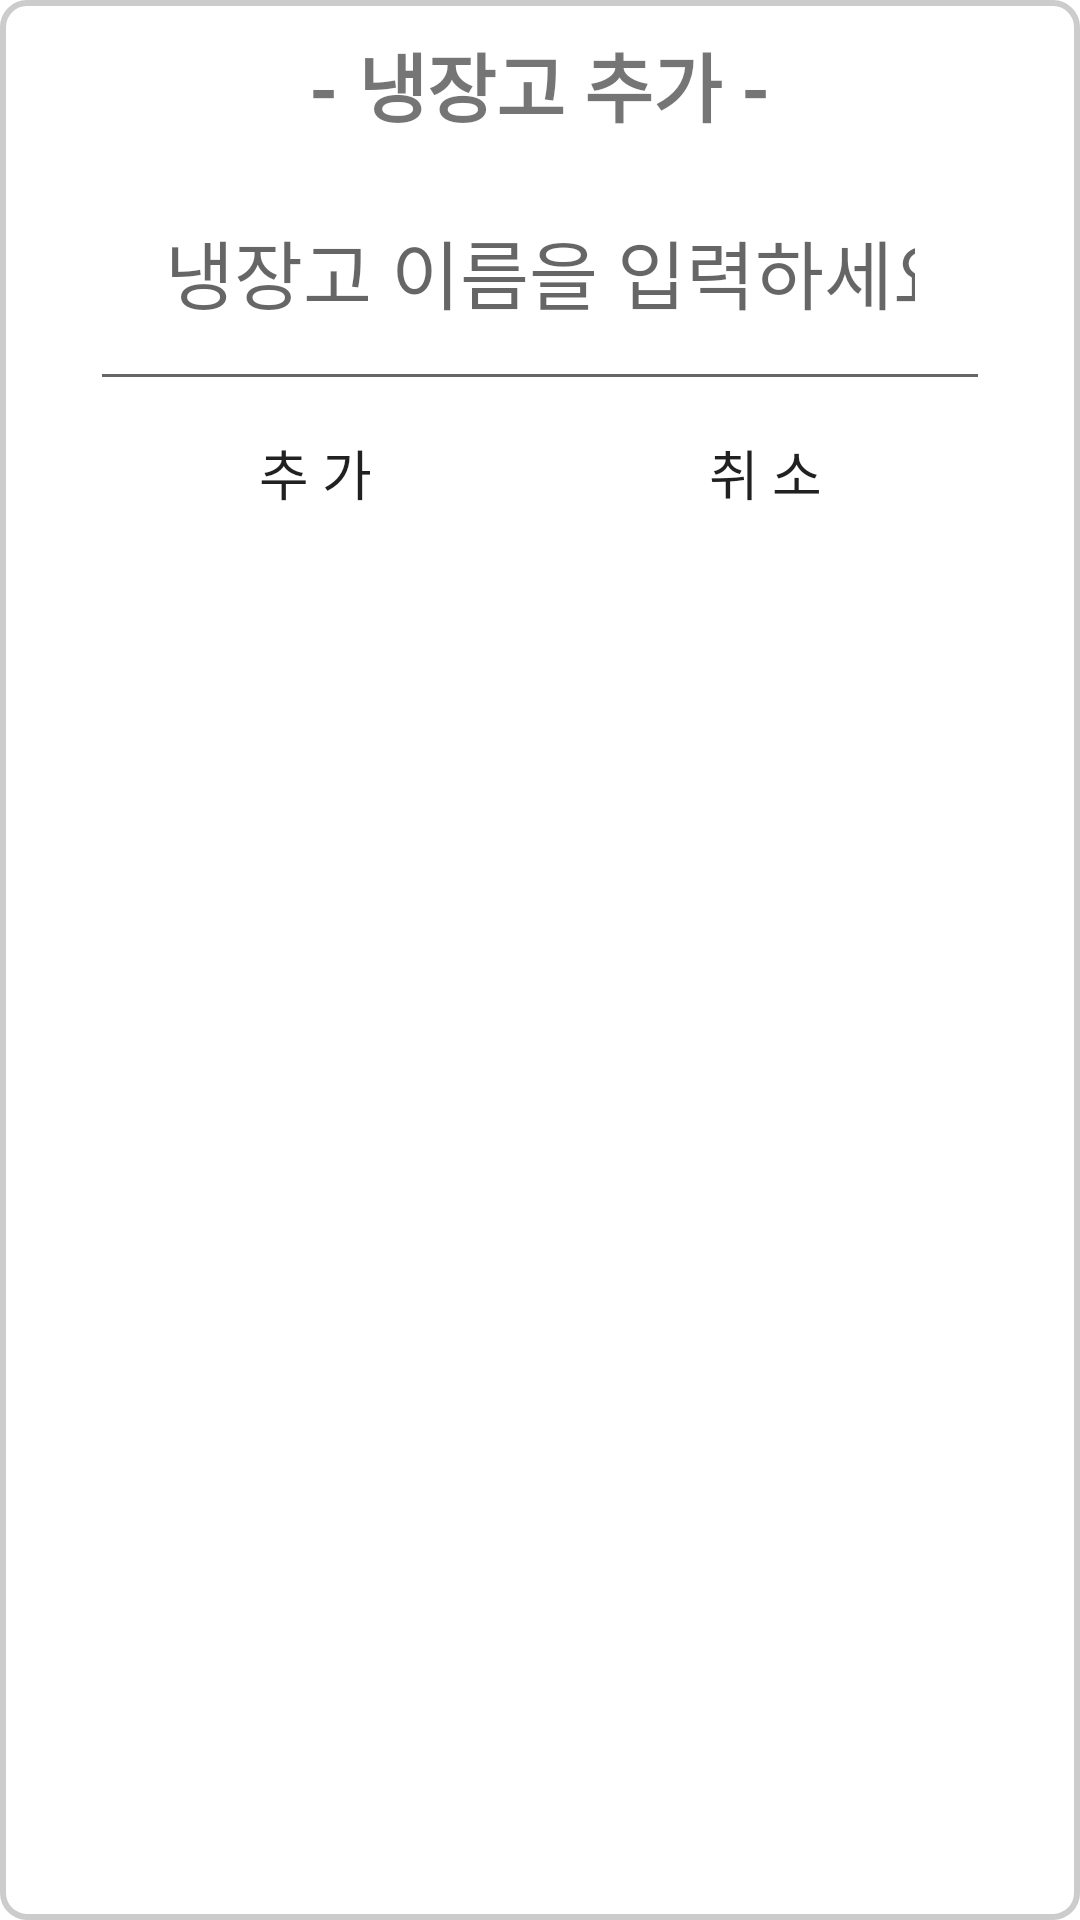

Android layout source for this screen:
<!-- AndroidManifest.xml: application theme Theme.Avocado -->
<!-- res/layout/refrigerator_add.xml -->
<?xml version="1.0" encoding="utf-8"?>

<LinearLayout xmlns:android="http://schemas.android.com/apk/res/android"
    xmlns:app="http://schemas.android.com/apk/res-auto"
    android:layout_width="match_parent"
    android:layout_height="wrap_content"
    android:background="@drawable/edittext_background"
    android:orientation="vertical"
    android:paddingLeft="30dp"
    android:paddingTop="10dp"
    android:paddingRight="30dp">

    <TextView
        android:id="@+id/textView"
        android:layout_width="match_parent"
        android:layout_height="wrap_content"
        android:gravity="center"
        android:text="- 냉장고 추가 -"
        android:textSize="25sp"
        android:textStyle="bold"
        app:fontFamily="@font/jalnan" />

    <EditText
        android:id="@+id/refrigerator_name"
        android:layout_width="match_parent"
        android:layout_height="wrap_content"
        android:layout_marginTop="1dp"
        android:ems="10"
        android:gravity="center"
        android:hint="냉장고 이름을 입력하세요."
        android:inputType="textPersonName"
        android:padding="25dp"
        android:textSize="25sp" />

    <LinearLayout
        android:layout_width="match_parent"
        android:layout_height="match_parent"
        android:orientation="horizontal">

        <Button
            android:id="@+id/ok_btn"
            style="@style/Widget.AppCompat.Button.Borderless"
            android:layout_width="wrap_content"
            android:layout_height="wrap_content"
            android:layout_weight="1"
            android:text="추 가"
            android:textSize="18sp" />

        <Button
            android:id="@+id/cancle_btn"
            style="@style/Widget.AppCompat.Button.Borderless"
            android:layout_width="wrap_content"
            android:layout_height="wrap_content"
            android:layout_weight="1"
            android:text="취 소"
            android:textSize="18sp" />
    </LinearLayout>
</LinearLayout>
<!-- resources referenced by this layout -->
<resources>
  <!-- drawable edittext_background (drawable) -->
  <shape xmlns:android="http://schemas.android.com/apk/res/android">
      <solid android:color="#FFFFFF" /> 
      <corners android:radius="8dp" /> 
      <stroke
          android:width="2dp"
          android:color="#CCCCCC" /> 
  </shape>
  <style name="Theme.Avocado" parent="Theme.MaterialComponents.DayNight.DarkActionBar">
          
          <item name="colorPrimary">@color/purple_500</item>
          <item name="colorPrimaryVariant">@color/purple_700</item>
          <item name="colorOnPrimary">@color/white</item>
          
          <item name="colorSecondary">@color/teal_200</item>
          <item name="colorSecondaryVariant">@color/teal_700</item>
          <item name="colorOnSecondary">@color/black</item>
          
          <item name="android:statusBarColor" tools:targetApi="l">?attr/colorPrimaryVariant</item>
          
      </style>
  <color name="purple_500">#9BBD74</color>
  <color name="purple_700">#7BA07C</color>
  <color name="white">#FFFFFFFF</color>
  <color name="teal_200">#DDD37C</color>
  <color name="teal_700">#D1B68D</color>
  <color name="black">#FF000000</color>
</resources>
